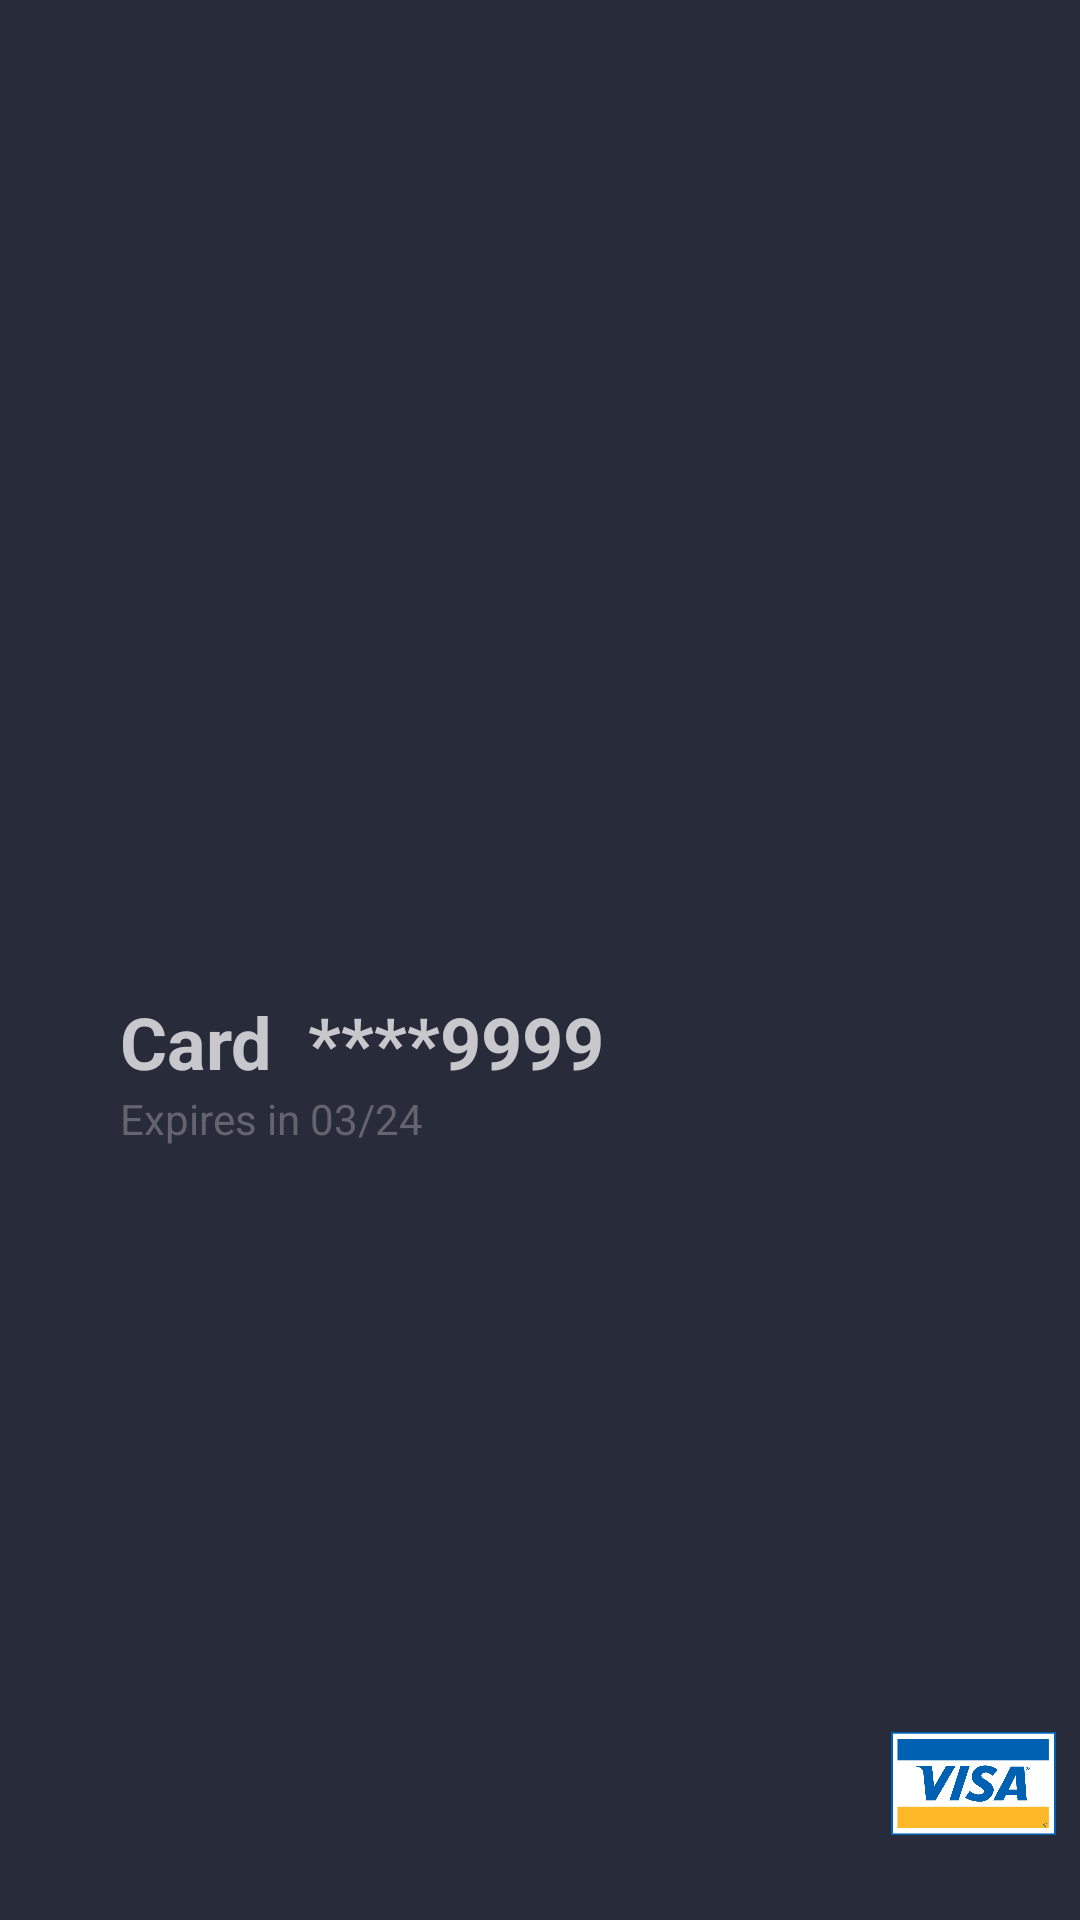

The Android layout XML behind this screen, and the referenced resources:
<!-- AndroidManifest.xml: application theme AppTheme -->
<!-- res/layout/cardrow.xml -->
<?xml version="1.0" encoding="utf-8"?>
<androidx.constraintlayout.widget.ConstraintLayout
    xmlns:android="http://schemas.android.com/apk/res/android"
    xmlns:app="http://schemas.android.com/apk/res-auto"
    xmlns:tools="http://schemas.android.com/tools"
    android:layout_width="match_parent"
    android:layout_height="wrap_content"
    android:paddingTop="10dp"
    android:paddingBottom="20dp"
    android:background="@color/backgroundo">

    <ImageView
        android:id="@+id/cardtypeview"
        android:layout_width="55dp"
        android:layout_height="35dp"
        android:layout_marginStart="8dp"
        android:layout_marginTop="8dp"
        android:layout_marginEnd="8dp"
        android:layout_marginBottom="8dp"
        android:src="@drawable/visa"
        app:layout_constraintBottom_toBottomOf="parent"
        app:layout_constraintEnd_toEndOf="parent"
        app:layout_constraintHorizontal_bias="1.0"
        app:layout_constraintStart_toEndOf="@+id/cardnumview"
        app:layout_constraintTop_toTopOf="@+id/cardnumview"
        app:layout_constraintVertical_bias="1.0" />

    <ImageView
        android:id="@+id/showcard"
        android:layout_width="wrap_content"
        android:layout_height="wrap_content"
        android:layout_marginStart="8dp"
        android:layout_marginTop="8dp"
        android:layout_marginEnd="8dp"
        android:layout_marginBottom="8dp"
        android:src="@drawable/debit"
        app:layout_constraintBottom_toBottomOf="parent"
        app:layout_constraintEnd_toEndOf="parent"
        app:layout_constraintHorizontal_bias="0.0"
        app:layout_constraintStart_toStartOf="parent"
        app:layout_constraintTop_toTopOf="parent" />

    <TextView
        android:id="@+id/cardnumview"
        android:layout_width="wrap_content"
        android:layout_height="wrap_content"
        android:layout_marginStart="32dp"
        android:layout_marginTop="16dp"
        android:layout_marginEnd="8dp"
        android:layout_marginBottom="8dp"
        android:text="Card  ****9999"
        android:textColor="@color/textocolaro"
        android:textSize="24dp"
        android:textStyle="bold"
        app:layout_constraintBottom_toBottomOf="parent"
        app:layout_constraintEnd_toEndOf="parent"
        app:layout_constraintHorizontal_bias="0.0"
        app:layout_constraintStart_toEndOf="@id/showcard"
        app:layout_constraintTop_toTopOf="@id/showcard"
        app:layout_constraintVertical_bias="0.0" />

    <TextView
        android:id="@+id/cardexpview"
        android:layout_width="wrap_content"
        android:layout_height="wrap_content"
        android:layout_marginBottom="8dp"
        android:text="Expires in 03/24"
        android:textColor="@color/textocoloro2"
        app:layout_constraintBottom_toBottomOf="parent"
        app:layout_constraintEnd_toEndOf="@+id/cardnumview"
        app:layout_constraintHorizontal_bias="0.0"
        app:layout_constraintStart_toStartOf="@+id/cardnumview"
        app:layout_constraintTop_toBottomOf="@+id/cardnumview"
        app:layout_constraintVertical_bias="0.0" />

</androidx.constraintlayout.widget.ConstraintLayout>
<!-- resources referenced by this layout -->
<resources>
  <color name="backgroundo">#282b3a</color>
  <color name="textocolaro">#c8c7cc</color>
  <color name="textocoloro2">#646470</color>
  <!-- drawable visa: png bitmap (drawable, 22075 bytes) -->
  <style name="AppTheme" parent="Theme.AppCompat.Light.DarkActionBar">
          
          <item name="colorPrimary">@color/colorPrimary</item>
          <item name="colorPrimaryDark">@color/colorPrimaryDark</item>
          <item name="colorAccent">@color/colorAccent</item>
      </style>
  <color name="colorPrimary">#fe3b3d</color>
  <color name="colorPrimaryDark">#282b3a</color>
  <color name="colorAccent">#2EB62C</color>
</resources>
